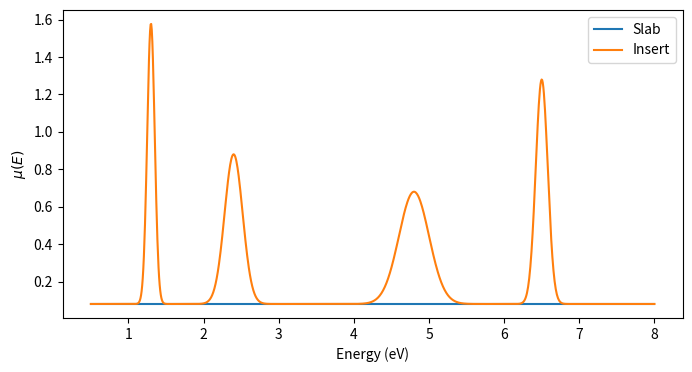
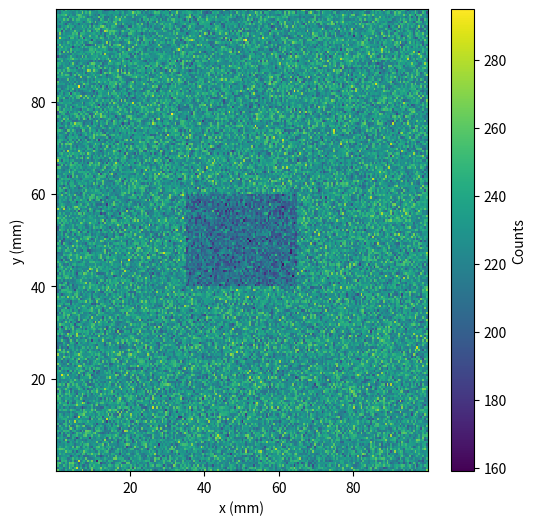
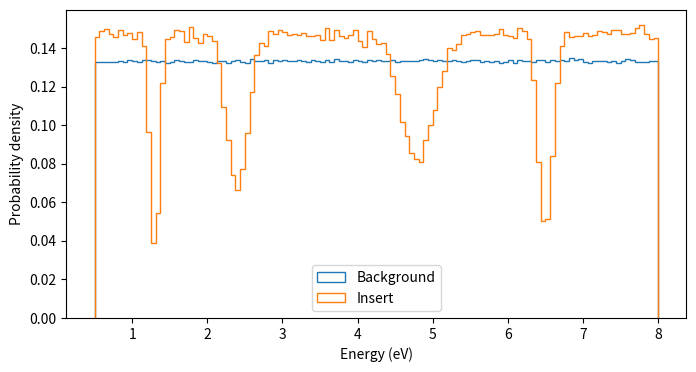

These figures' Python source, in order: (Note: this script raises an exception after producing the figures.)
import numpy as np
import pandas as pd
import matplotlib.pyplot as plt

rng = np.random.default_rng(12345)

class Material:
    def mu(self, E):
        raise NotImplementedError


class FlatMaterial(Material):
    def __init__(self, mu0):
        self.mu0 = mu0

    def mu(self, E):
        return np.full_like(E, self.mu0)


class ResonanceMaterial(Material):
    """
    Fake neutron absorption spectrum.

    Parameters
    ----------
    baseline : float
        Constant attenuation.
    peaks : list of tuples
        (centre, width, amplitude)
    """

    def __init__(self, baseline, peaks):
        self.baseline = baseline
        self.peaks = peaks

    def mu(self, E):

        mu = np.full_like(E, self.baseline)

        for centre, width, amp in self.peaks:
            mu += amp * np.exp(
                -0.5 * ((E - centre) / width) ** 2
            )

        return mu

class Rectangle:

    def __init__(self, xmin, xmax, ymin, ymax, material):
        self.xmin = xmin
        self.xmax = xmax
        self.ymin = ymin
        self.ymax = ymax
        self.material = material

    def contains(self, x, y):
        return (
            (x >= self.xmin)
            & (x <= self.xmax)
            & (y >= self.ymin)
            & (y <= self.ymax)
        )

background = FlatMaterial(0.08)

fake_fe = ResonanceMaterial(
    baseline=0.08,
    peaks=[
        (1.3, 0.05, 1.5),
        (2.4, 0.12, 0.8),
        (4.8, 0.20, 0.6),
        (6.5, 0.08, 1.2),
    ],
)

insert = Rectangle(
    35,
    65,
    40,
    60,
    fake_fe,
)

E = np.linspace(0.5, 8.0, 1000)

plt.figure(figsize=(8,4))
plt.plot(E, background.mu(E), label="Slab")
plt.plot(E, fake_fe.mu(E), label="Insert")
plt.xlabel("Energy (eV)")
plt.ylabel(r"$\mu(E)$")
plt.legend()
plt.show()

N = 10_000_000

x = rng.uniform(0, 100, N)
y = rng.uniform(0, 100, N)

# Uniform energy for now
E = rng.uniform(0.5, 8.0, N)

inside = insert.contains(x, y)

mu = background.mu(E)

mu[inside] = insert.material.mu(E[inside])

thickness = 1.0

transmission = np.exp(-mu * thickness)

keep = rng.random(N) < transmission

events = pd.DataFrame(
    {
        "x": x[keep],
        "y": y[keep],
        "E": E[keep],
    }
)

print(events.head())
print()
print(f"Detected events : {len(events):,}")

plt.figure(figsize=(6,6))

plt.hist2d(
    events.x,
    events.y,
    bins=200,
)

plt.xlabel("x (mm)")
plt.ylabel("y (mm)")
plt.colorbar(label="Counts")

plt.show()

inside_det = insert.contains(events.x.values,
                             events.y.values)

plt.figure(figsize=(8,4))

plt.hist(
    events.E[~inside_det],
    bins=120,
    density=True,
    histtype="step",
    label="Background",
)

plt.hist(
    events.E[inside_det],
    bins=120,
    density=True,
    histtype="step",
    label="Insert",
)

plt.xlabel("Energy (eV)")
plt.ylabel("Probability density")
plt.legend()

plt.show()

from PIL import Image, ImageDraw

def make_meterial_patch(text: str, value: int) -> np.ndarray:
    img = Image.new("L", (64, 64), 0)

    draw = ImageDraw.Draw(img)
    for i in range(0, 64, 12):
        draw.text((0, i), (text + " ") * 15, fill=255)
    a = np.array(img)
    # return a, img
    # print(a.min(), a.max())
    return np.where(a > 0, value, 0).astype(int)

# table = np.empty((9, 18), dtype=str)
# table[...] = ""
# table[0, 0] = "H"
# table[0, 17] = "He"
# table[3, 7] = "Fe"



# element coordinates in the periodic table
elements = {
    "H": {"loc": (0, 0), "material": ResonanceMaterial(
        baseline=0.08,
        peaks=[
            (1.3, 0.05, 1.5),
            (2.4, 0.12, 0.8),
            (4.8, 0.20, 0.6),
            (6.5, 0.08, 1.2),
        ],
    ), "value": 1},
    "He": {"loc": (0, 17), "material": ResonanceMaterial(
        baseline=0.08,
        peaks=[
            (1.3, 0.05, 1.5),
            (2.4, 0.12, 0.8),
            (4.8, 0.20, 0.6),
            (6.5, 0.08, 1.2),
        ],
    ), "value": 2},
    # "Li": (1, 0),
    # "Be": (1, 1),
    # "B": (1, 12),
    # "C": (1, 13),
    # "N": (1, 14),
    # "O": (1, 15),
    # "F": (1, 16),
    # "Ne": (1, 17),
    # "Na": (2, 0),
    # "Mg": (2, 1),
    # "Al": (2, 12),
    # "Si": (2, 13),
    # "P": (2, 14),
    # "S": (2, 15),
    # "Cl": (2, 16),
    # "Ar": (2, 17),
    # "K": (3, 0),
    # "Ca": (3, 1),
    # "Sc": (3, 2),
    # "Ti": (3, 3),
    # "V": (3, 4),
    # "Cr": (3, 5),
    # "Mn": (3, 6),
    # "Fe": (3, 7),
    # "Co": (3, 8),
    # "Ni": (3, 9),
    # "Cu": (3, 10),
    # "Zn": (3, 11),
    # "Ga": (3, 12),
    # "Ge": (3, 13),
    # "As": (3, 14),
    # "Se": (3, 15),
    # "Br": (3, 16),
    # "Kr": (3, 17),
    # "Rb": (4, 0),
    # "Sr": (4, 1),
    # "Y": (4, 2),
    # "Zr": (4, 3),
    # "Nb": (4, 4),
    # "Mo": (4, 5),
    # "Tc": (4, 6),
    # "Ru": (4, 7),
    # "Rh": (4, 8),
    # "Pd": (4, 9),
    # "Ag": (4, 10),
    # "Cd": (4, 11),
    # "In": (4, 12),
    # "Sn": (4, 13),
    # "Sb": (4, 14),
    # "Te": (4, 15),
    # "I": (4, 16),
    # "Xe": (4, 17),
    # "Cs": (5, 0),
    # "Ba": (5, 1),
    # "La": (5, 2),
    # "Hf": (5, 3),
    # "Ta": (5, 4),
    # "W": (5, 5),
    # "Re": (5, 6),
    # "Os": (5, 7),
    # "Ir": (5, 8),
    # "Pt": (5, 9),
    # "Au": (5, 10),
    # "Hg": (5, 11),
    # "Tl": (5, 12),
    # "Pb": (5, 13),
    # "Bi": (5, 14),
    # "Po": (5, 15),
    # "At": (5, 16),
    # "Rn": (5, 17),
    # "Fr": (6, 0),
    # "Ra": (6, 1),
    # "Ac": (6, 2),
    # "Rf": (6, 3),
    # "Db": (6, 4),
    # "Sg": (6, 5),
    # "Bh": (6, 6),
    # "Hs": (6, 7),
    # "Mt": (6, 8),
    # "Ds": (6, 9),
    # "Rg": (6, 10),
    # "Cn": (6, 11),
    # "Nh": (6, 12),
    # "Fl": (6, 13),
    # "Mc": (6, 14),
    # "Lv": (6, 15),
    # "Ts": (6, 16),
    # "Og": (6, 17),
    # "Ce": (7, 3),
    # "Pr": (7, 4),
    # "Nd": (7, 5),
    # "Pm": (7, 6),
    # "Sm": (7, 7),
    # "Eu": (7, 8),
    # "Gd": (7, 9),
    # "Tb": (7, 10),
    # "Dy": (7, 11),
    # "Ho": (7, 12),
    # "Er": (7, 13),
    # "Tm": (7, 14),
    # "Yb": (7, 15),
    # "Lu": (7, 16),
    # "Th": (8, 3),
    # "Pa": (8, 4),
    # "U": (8, 5),
    # "Np": (8, 6),
    # "Pu": (8, 7),
    # "Am": (8, 8),
    # "Cm": (8, 9),
    # "Bk": (8, 10),
    # "Cf": (8, 11),
    # "Es": (8, 12),
    # "Fm": (8, 13),
    # "Md": (8, 14),
    # "No": (8, 15),
    # "Lr": (8, 16),
}

element_list = list(elements.keys())

dx = 64
pad = 20

nrows = 9
ncols = 18

nx = ncols * (dx + pad) + pad
ny = nrows * (dx + pad) + pad

materials = np.zeros((ny, nx), dtype=int)

for i, (element, data) in enumerate(elements.items()):
    row, col = data["loc"]
    x0 = col * (dx + pad) + pad
    y0 = row * (dx + pad) + pad

    patch = make_meterial_patch(element, value=i + 1)

    materials[y0:y0+dx, x0:x0+dx] = patch



%matplotlib widget

import plopp as pp

pp.plot(np.flipud(materials))

# Create a mu array that maps material values to absorption coefficients
def get_mu_array(materials_array, energy):
    """
    Create an absorption coefficient array based on material indices.

    Parameters
    ----------
    materials_array : np.ndarray
        Array with integer values indicating material type (0=background, 1=H, 2=He, etc.)
    energy : float or np.ndarray
        Energy value(s) at which to evaluate mu

    Returns
    -------
    np.ndarray
        Absorption coefficient array with same shape as materials_array
    """
    mu_array = np.zeros_like(materials_array, dtype=float)

    # Background (value 0)
    mu_array[materials_array == 0] = background.mu(energy)

    # Each element
    for i, (element, data) in enumerate(elements.items(), start=1):
        mask = materials_array == i
        if mask.any():
            mu_array[mask] = data["material"].mu(energy)

    return mu_array


# Example: get mu at a specific energy
E_test = 2.0  # eV
mu = get_mu_array(materials, E_test)

print(f"mu array shape: {mu.shape}")
print(f"mu range: [{mu.min():.4f}, {mu.max():.4f}]")


pp.plot(np.flipud(mu))

# Generate 10M events across the periodic table
N_events = 10_000_000

# Random positions across the full periodic table
x_events = rng.uniform(0, nx, N_events)
y_events = rng.uniform(0, ny, N_events)

# Random energies
E_events = rng.uniform(0.5, 8.0, N_events)

print(f"Generated {N_events:,} events")
print(f"x range: [0, {nx}], y range: [0, {ny}]")
print(f"Energy range: [0.5, 8.0] eV")


# Look up which material each event hits
# Convert continuous x, y to pixel indices
x_indices = np.clip(x_events.astype(int), 0, nx - 1)
y_indices = np.clip(y_events.astype(int), 0, ny - 1)

# Get the material ID for each event
material_ids = materials[y_indices, x_indices]

print(f"Unique materials hit: {np.unique(material_ids)}")
print(f"Events in background (0): {(material_ids == 0).sum():,}")
print(f"Events in elements: {(material_ids > 0).sum():,}")


# Calculate mu for each event based on its material and energy
# Using the get_mu_from_material_id function
mu_events = get_mu_from_material_id(material_ids, E_events)

print(f"mu range: [{mu_events.min():.4f}, {mu_events.max():.4f}]")
print(f"Mean mu: {mu_events.mean():.4f}")


# Calculate transmission and filter events
thickness = 1.0  # mm

transmission_events = np.exp(-mu_events * thickness)

# Keep events based on transmission probability
keep_events = rng.random(N_events) < transmission_events

print(f"Initial events: {N_events:,}")
print(f"Events reaching detector: {keep_events.sum():,}")
print(f"Transmission rate: {keep_events.sum() / N_events * 100:.2f}%")


# Create DataFrame with detected events
events_periodic = pd.DataFrame(
    {
        "x": x_events[keep_events],
        "y": y_events[keep_events],
        "E": E_events[keep_events],
        "material_id": material_ids[keep_events],
    }
)

print(events_periodic.head())
print()
print(f"Detected events: {len(events_periodic):,}")
print(f"\nEvents per material:")
for i, count in events_periodic.material_id.value_counts().sort_index().items():
    if i == 0:
        print(f"  Background: {count:,}")
    else:
        element = element_list[i - 1]
        print(f"  {element}: {count:,}")


# Visualize spatial distribution of detected events
plt.figure(figsize=(12, 8))

plt.hist2d(
    events_periodic.x,
    events_periodic.y,
    bins=[ncols * 4, nrows * 4],
    cmap='viridis',
)

plt.xlabel("x (pixels)")
plt.ylabel("y (pixels)")
plt.colorbar(label="Counts")
plt.title(f"Detected events across periodic table ({len(events_periodic):,} events)")

plt.show()


# Compare energy distributions
plt.figure(figsize=(12, 5))

plt.subplot(1, 2, 1)
plt.hist(
    events_periodic[events_periodic.material_id == 0].E,
    bins=100,
    density=True,
    histtype="step",
    label="Background",
    linewidth=2,
)
plt.hist(
    events_periodic[events_periodic.material_id > 0].E,
    bins=100,
    density=True,
    histtype="step",
    label="Elements",
    linewidth=2,
)
plt.xlabel("Energy (eV)")
plt.ylabel("Probability density")
plt.legend()
plt.title("Energy distribution: Background vs Elements")

plt.subplot(1, 2, 2)
for i, element in enumerate(element_list, start=1):
    mask = events_periodic.material_id == i
    if mask.any():
        plt.hist(
            events_periodic[mask].E,
            bins=100,
            density=True,
            histtype="step",
            label=element,
            linewidth=2,
            alpha=0.8,
        )
plt.xlabel("Energy (eV)")
plt.ylabel("Probability density")
plt.legend()
plt.title("Energy distribution by element")

plt.tight_layout()
plt.show()
